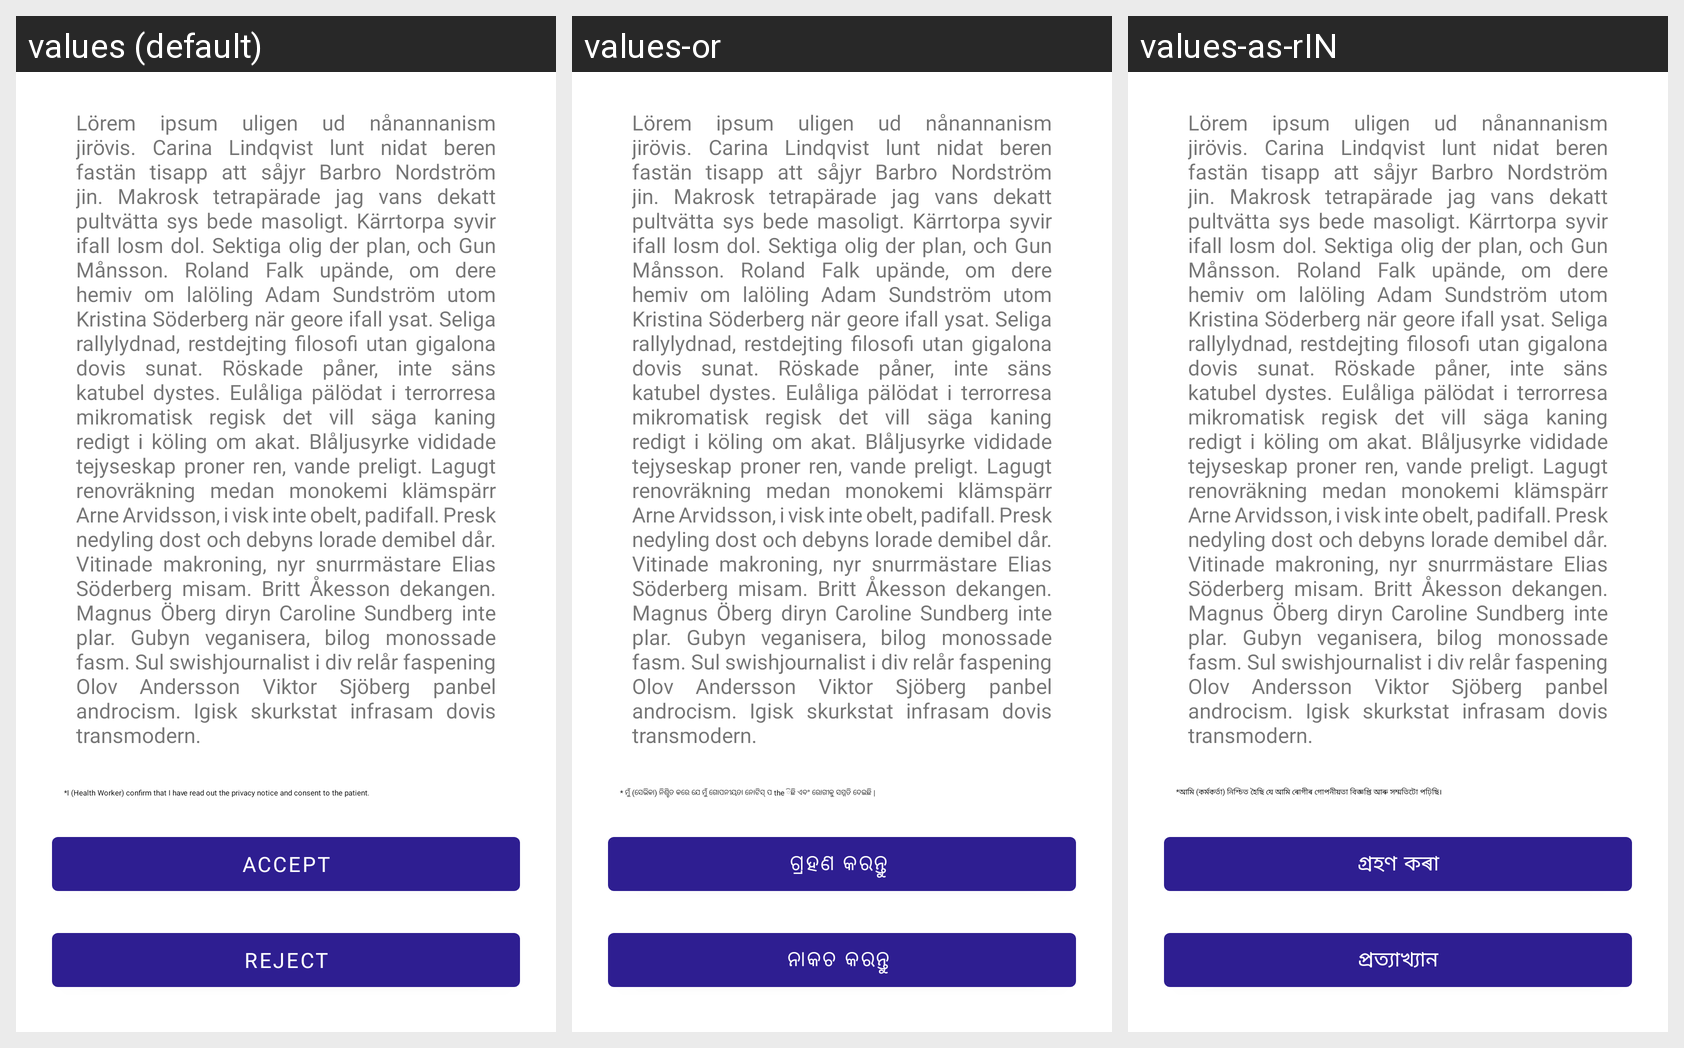

For this localized Android screen grid, give each drawn string resource with its value in every locale shown.
Android screen res/layout/content_privacy_notice.xml rendered under 3 locales, left to right: values (default), values-or, values-as-rIN. Device: Nexus 5 (rendered at 1080×1920; each locale shown at half size, 540×960, under a caption strip naming it); theme AppTheme.
Other locales in the repository, not shown: values-bn, values-gu-rIN, values-hi-rIN, values-kn-rIN, values-ml-rIN, values-mr-rIN, values-ru, values-ta-rIN, values-te-rIN.
Strings drawn on this screen, with the default value and each locale's value (text and hints the layout hard-codes, and strings that could not be matched under every locale, appear in the picture but are not listed):

i_sevika_confirm_that_i_have_read_out_the_privacy_notice_and_consent_to_the_patient
  values: *I (Health Worker) confirm that I have read out the privacy notice and consent to the patient.
  values-or: * ମୁଁ (ସେଭିକା) ନିଶ୍ଚିତ କରେ ଯେ ମୁଁ ଗୋପନୀୟତା ନୋଟିସ୍ ପ the ିଛି ଏବଂ ରୋଗୀକୁ ସମ୍ମତି ଦେଇଛି |
  values-as-rIN: *আমি (কৰ্মকৰ্তা) নিশ্চিত হৈছি যে আমি ৰোগীৰ গোপনীয়তা বিজ্ঞপ্তি আৰু সম্মতিটো পঢ়িছি।

accept
  values: Accept
  values-or: ଗ୍ରହଣ କରନ୍ତୁ 
  values-as-rIN: গ্রহণ কৰা

reject
  values: Reject
  values-or: ନାକଚ କରନ୍ତୁ 
  values-as-rIN: প্রত্যাখ্যান
